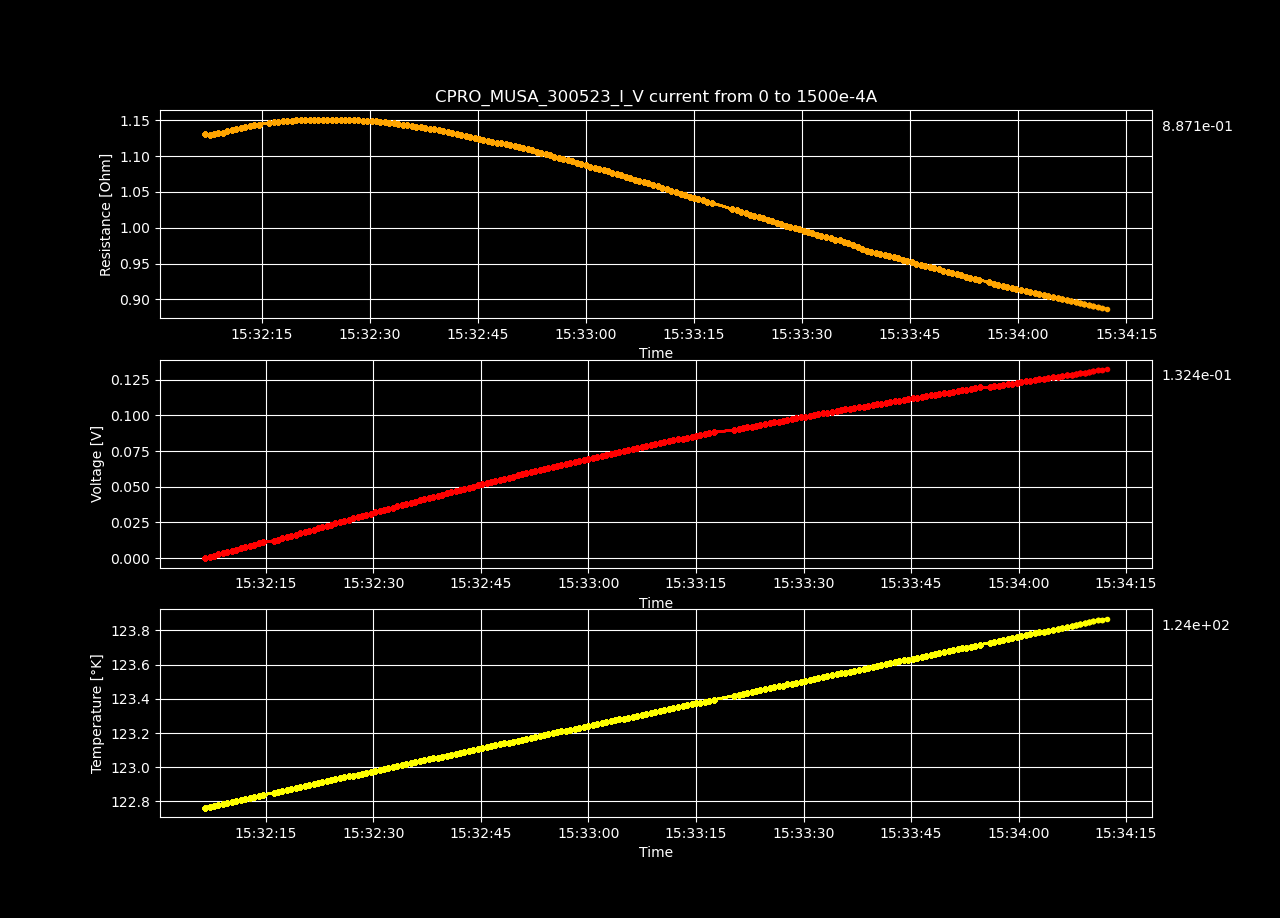

Values plotted in this chart, from the file beside it:
Datetime, Temperature [K], Voltage [V], Resistance [𝛀], Current Source [A], Electric Field [V/cm], Restivity [𝛀 cm], Current Density [A/cm2]
2023-05-30 15:32:06.517479, 122.8, 4.31243373e-06, inf, 0.0, 8.293141788461539e-05, inf, 0.0
2023-05-30 15:32:07.140503, 122.8, 0.0008524, 1.131, 0.0007538, 0.01639, 1.935, 0.008469
2023-05-30 15:32:07.770871, 122.8, 0.001703, 1.13, 0.001508, 0.03276, 1.934, 0.01694
2023-05-30 15:32:08.382390, 122.8, 0.002558, 1.131, 0.002261, 0.04919, 1.936, 0.02541
2023-05-30 15:32:08.997863, 122.8, 0.003412, 1.132, 0.003015, 0.06562, 1.937, 0.03388
2023-05-30 15:32:09.610907, 122.8, 0.00427, 1.133, 0.003769, 0.08211, 1.939, 0.04235
2023-05-30 15:32:10.237547, 122.8, 0.00513, 1.134, 0.004523, 0.09865, 1.941, 0.05082
2023-05-30 15:32:10.874165, 122.8, 0.005993, 1.136, 0.005276, 0.1153, 1.944, 0.05929
2023-05-30 15:32:11.498596, 122.8, 0.006861, 1.138, 0.00603, 0.1319, 1.947, 0.06775
2023-05-30 15:32:12.123523, 122.8, 0.007728, 1.139, 0.006784, 0.1486, 1.95, 0.07622
2023-05-30 15:32:12.736111, 122.8, 0.008597, 1.14, 0.007538, 0.1653, 1.952, 0.08469
2023-05-30 15:32:13.361143, 122.8, 0.009468, 1.142, 0.008291, 0.1821, 1.954, 0.09316
2023-05-30 15:32:13.992098, 122.8, 0.01034, 1.143, 0.009045, 0.1988, 1.956, 0.1016
2023-05-30 15:32:14.615849, 122.8, 0.01121, 1.144, 0.009799, 0.2156, 1.958, 0.1101
2023-05-30 15:32:16.075315, 122.8, 0.0121, 1.147, 0.01055, 0.2327, 1.963, 0.1186
2023-05-30 15:32:16.688738, 122.9, 0.01297, 1.147, 0.01131, 0.2494, 1.963, 0.127
2023-05-30 15:32:17.305198, 122.9, 0.01384, 1.148, 0.01206, 0.2662, 1.965, 0.1355
2023-05-30 15:32:17.924898, 122.9, 0.01472, 1.148, 0.01281, 0.283, 1.965, 0.144
2023-05-30 15:32:18.549148, 122.9, 0.01559, 1.149, 0.01357, 0.2998, 1.966, 0.1524
2023-05-30 15:32:19.172441, 122.9, 0.01646, 1.149, 0.01432, 0.3165, 1.967, 0.1609
2023-05-30 15:32:19.774887, 122.9, 0.01733, 1.15, 0.01508, 0.3333, 1.968, 0.1694
2023-05-30 15:32:20.392020, 122.9, 0.01821, 1.15, 0.01583, 0.3501, 1.969, 0.1779
2023-05-30 15:32:21.018458, 122.9, 0.01908, 1.15, 0.01658, 0.3669, 1.969, 0.1863
2023-05-30 15:32:21.643542, 122.9, 0.01994, 1.15, 0.01734, 0.3835, 1.969, 0.1948
2023-05-30 15:32:22.265940, 122.9, 0.02082, 1.151, 0.01809, 0.4003, 1.969, 0.2033
2023-05-30 15:32:22.870356, 122.9, 0.02169, 1.151, 0.01884, 0.417, 1.97, 0.2117
2023-05-30 15:32:23.478406, 122.9, 0.02255, 1.151, 0.0196, 0.4337, 1.97, 0.2202
2023-05-30 15:32:24.079005, 122.9, 0.02342, 1.151, 0.02035, 0.4503, 1.969, 0.2287
2023-05-30 15:32:24.704490, 122.9, 0.02428, 1.151, 0.02111, 0.467, 1.969, 0.2371
2023-05-30 15:32:25.330776, 122.9, 0.02515, 1.151, 0.02186, 0.4837, 1.969, 0.2456
2023-05-30 15:32:25.956674, 122.9, 0.02602, 1.151, 0.02261, 0.5003, 1.969, 0.2541
2023-05-30 15:32:26.557953, 122.9, 0.02688, 1.15, 0.02337, 0.5169, 1.969, 0.2625
2023-05-30 15:32:27.165088, 123, 0.02774, 1.15, 0.02412, 0.5335, 1.968, 0.271
2023-05-30 15:32:27.790598, 123, 0.02861, 1.15, 0.02487, 0.5501, 1.968, 0.2795
2023-05-30 15:32:28.416430, 123, 0.02947, 1.15, 0.02563, 0.5667, 1.968, 0.288
2023-05-30 15:32:29.025594, 123, 0.03032, 1.149, 0.02638, 0.5831, 1.967, 0.2964
2023-05-30 15:32:29.629954, 123, 0.03118, 1.149, 0.02714, 0.5996, 1.967, 0.3049
2023-05-30 15:32:30.245336, 123, 0.03204, 1.149, 0.02789, 0.6161, 1.966, 0.3134
2023-05-30 15:32:30.874492, 123, 0.03289, 1.148, 0.02864, 0.6325, 1.965, 0.3218
2023-05-30 15:32:31.486059, 123, 0.03373, 1.148, 0.0294, 0.6487, 1.964, 0.3303
2023-05-30 15:32:32.096883, 123, 0.03458, 1.147, 0.03015, 0.665, 1.963, 0.3388
2023-05-30 15:32:32.721755, 123, 0.03543, 1.146, 0.0309, 0.6813, 1.962, 0.3472
2023-05-30 15:32:33.346041, 123, 0.03627, 1.146, 0.03166, 0.6974, 1.961, 0.3557
2023-05-30 15:32:33.985332, 123, 0.0371, 1.145, 0.03241, 0.7134, 1.959, 0.3642
2023-05-30 15:32:34.601323, 123, 0.03793, 1.144, 0.03317, 0.7294, 1.957, 0.3726
2023-05-30 15:32:35.218764, 123, 0.03877, 1.143, 0.03392, 0.7455, 1.956, 0.3811
2023-05-30 15:32:35.849717, 123, 0.0396, 1.142, 0.03467, 0.7615, 1.955, 0.3896
2023-05-30 15:32:36.477793, 123, 0.04042, 1.141, 0.03543, 0.7774, 1.953, 0.3981
2023-05-30 15:32:37.105501, 123, 0.04126, 1.14, 0.03618, 0.7934, 1.952, 0.4065
2023-05-30 15:32:37.720105, 123, 0.04209, 1.139, 0.03693, 0.8093, 1.95, 0.415
2023-05-30 15:32:38.325406, 123.1, 0.04291, 1.138, 0.03769, 0.8251, 1.949, 0.4235
2023-05-30 15:32:38.952321, 123.1, 0.04371, 1.137, 0.03844, 0.8407, 1.946, 0.4319
2023-05-30 15:32:39.583232, 123.1, 0.04453, 1.136, 0.0392, 0.8563, 1.944, 0.4404
2023-05-30 15:32:40.196059, 123.1, 0.04534, 1.135, 0.03995, 0.8719, 1.942, 0.4489
2023-05-30 15:32:40.839287, 123.1, 0.04615, 1.134, 0.0407, 0.8874, 1.94, 0.4573
2023-05-30 15:32:41.453822, 123.1, 0.04694, 1.132, 0.04146, 0.9027, 1.938, 0.4658
2023-05-30 15:32:42.089123, 123.1, 0.04772, 1.131, 0.04221, 0.9178, 1.935, 0.4743
2023-05-30 15:32:42.703370, 123.1, 0.04852, 1.129, 0.04296, 0.9331, 1.933, 0.4828
2023-05-30 15:32:43.316282, 123.1, 0.04931, 1.128, 0.04372, 0.9483, 1.931, 0.4912
2023-05-30 15:32:43.939424, 123.1, 0.0501, 1.126, 0.04447, 0.9634, 1.928, 0.4997
... 138 more rows
